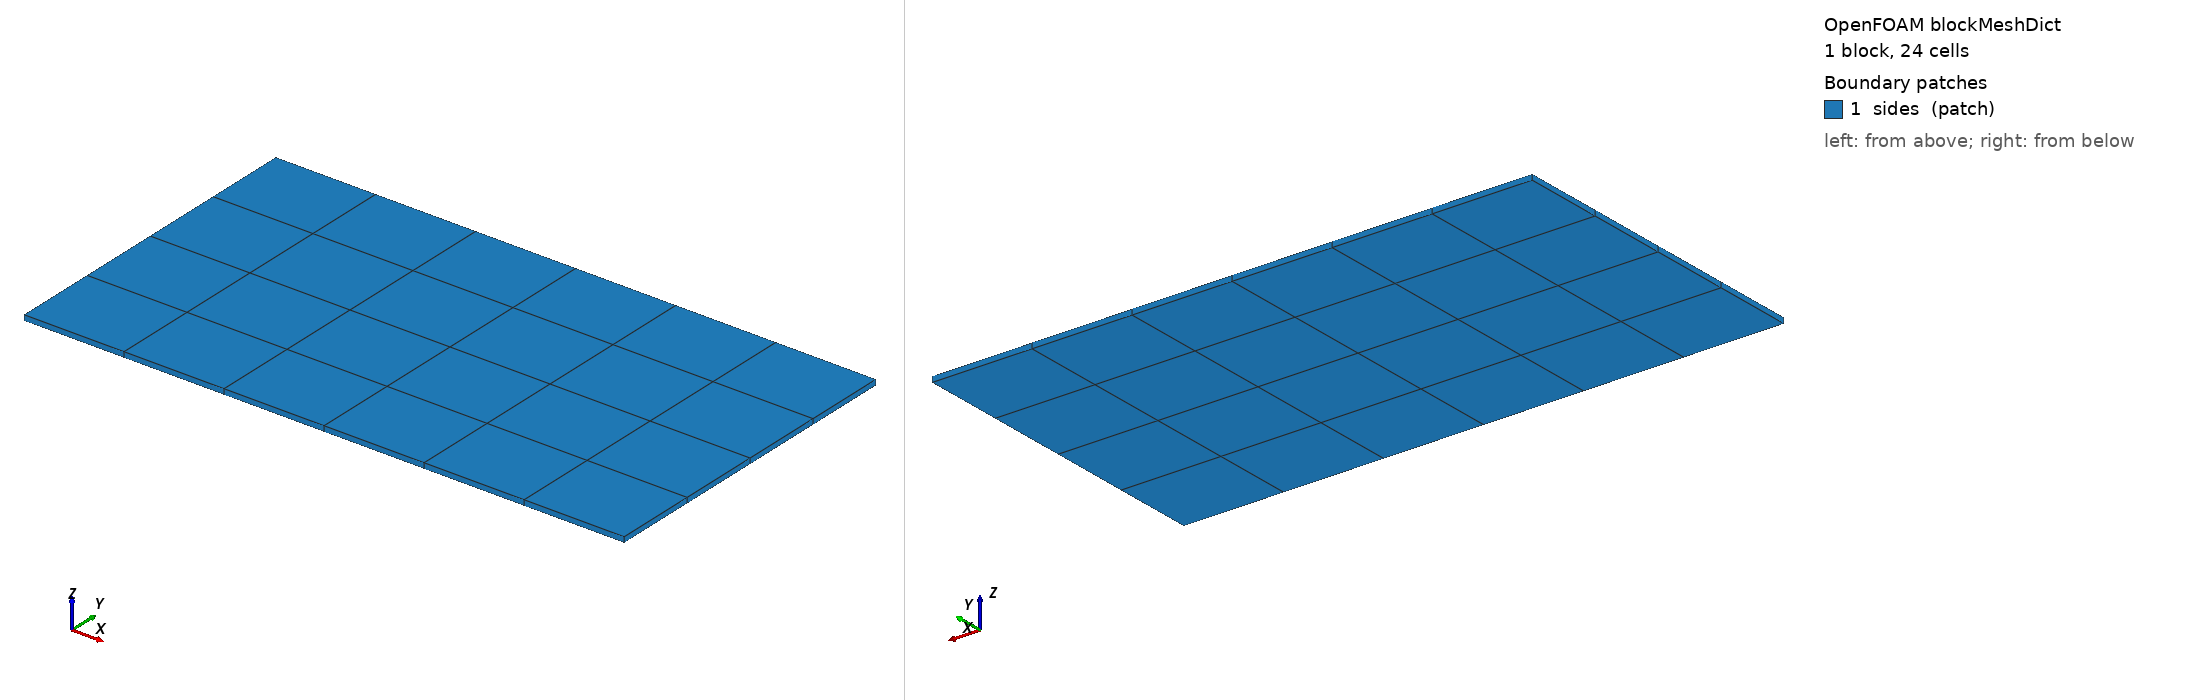

OpenFOAM case: the mesh blockMesh builds from blockMeshDict, 1 block(s), 24 cells. Boundary patches (legend numbers): 1 sides (patch). Left view from above one corner, right view from below the opposite corner. Boundary conditions: 3 field file(s) under 0/; 0 of 1 drawn patches have an entry in a shipped field file.

=== system/blockMeshDict ===
/*--------------------------------*- C++ -*----------------------------------*\
| =========                 |                                                 |
| \\      /  F ield         | OpenFOAM: The Open Source CFD Toolbox           |
|  \\    /   O peration     | Version:  v2606                                 |
|   \\  /    A nd           | Website:  www.openfoam.com                      |
|    \\/     M anipulation  |                                                 |
\*---------------------------------------------------------------------------*/
FoamFile
{
    version     2.0;
    format      ascii;
    class       dictionary;
    object      blockMeshDict;
}
// * * * * * * * * * * * * * * * * * * * * * * * * * * * * * * * * * * * * * //

convertToMeters 1;

vertices
(
    (-0.01 -0.03 -0.0005) (0.1 -0.03 -0.0005) (0.1 0.03 -0.0005) (-0.01 0.03 -0.0005)
    (-0.01 -0.03 0.0005) (0.1 -0.03 0.0005) (0.1 0.03 0.0005) (-0.01 0.03 0.0005)
);

blocks
(
    hex (0 1 2 3 4 5 6 7) (6 4 1) simpleGrading (1 1 1)
);

edges
(
);

boundary
(
    sides
    {
        type            patch;
        faces           ((0 4 7 3) (1 2 6 5) (0 1 5 4) (3 7 6 2) (0 3 2 1) (4 5 6 7));
    }
);

// ************************************************************************* //
